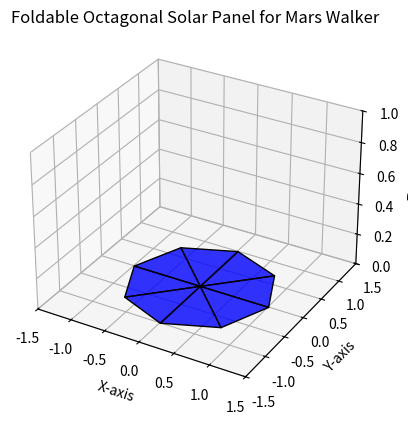

Python code for this plot:
import matplotlib.pyplot as plt
from mpl_toolkits.mplot3d.art3d import Poly3DCollection
import numpy as np

# Create figure
fig = plt.figure()
ax = fig.add_subplot(111, projection='3d')

# Parameters for the octagonal solar panel
radius = 1.0  # Radius of the octagonal panel
num_segments = 8  # Number of segments (lips)
angles = np.linspace(0, 2 * np.pi, num_segments + 1)  # Divide the circle into 8 parts

# Generate each segment
for i in range(num_segments):
    # Define the vertices of each triangular segment
    vertices = [
        [0, 0, 0],  # Center of the solar panel
        [radius * np.cos(angles[i]), radius * np.sin(angles[i]), 0],  # Edge point 1
        [radius * np.cos(angles[i + 1]), radius * np.sin(angles[i + 1]), 0],  # Edge point 2
    ]
    # Add the filled triangular segment
    segment = Poly3DCollection([vertices], facecolor="blue", edgecolor="black", alpha=0.8)
    ax.add_collection3d(segment)

# Set view limits for better visualization
ax.set_xlim([-1.5, 1.5])
ax.set_ylim([-1.5, 1.5])
ax.set_zlim([0, 1])

# Set labels
ax.set_xlabel("X-axis")
ax.set_ylabel("Y-axis")
ax.set_zlabel("Z-axis")

# Title
ax.set_title("Foldable Octagonal Solar Panel for Mars Walker")

# Display plot
plt.show()